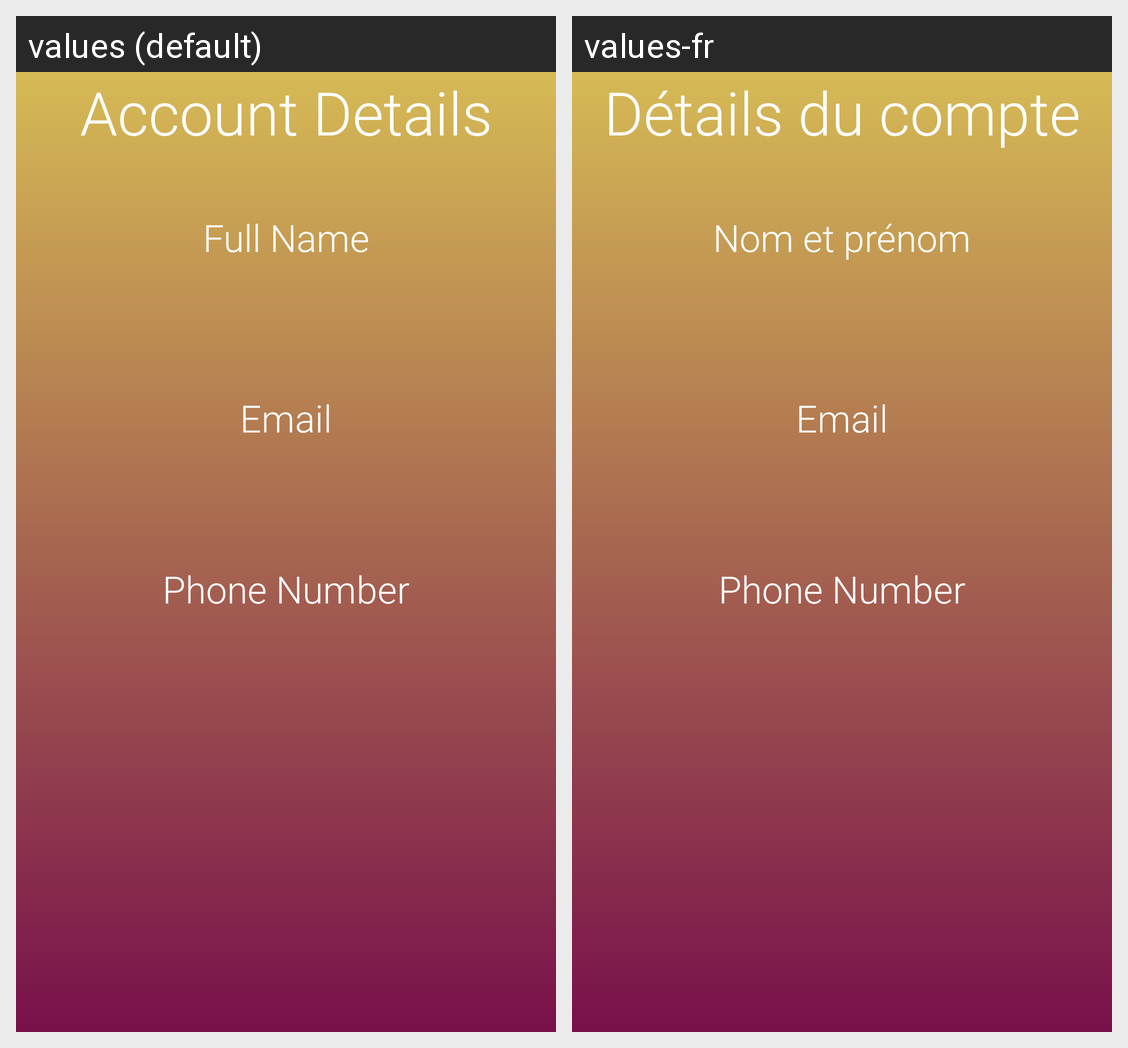

For this localized Android screen grid, give each drawn string resource with its value in every locale shown.
Android screen res/layout/activity_view_account_details.xml rendered under 2 locales, left to right: values (default), values-fr. Device: Nexus 5 (rendered at 1080×1920; each locale shown at half size, 540×960, under a caption strip naming it); theme Theme.StudioXOttawa.
Strings drawn on this screen, with the default value and each locale's value (text and hints the layout hard-codes, and strings that could not be matched under every locale, appear in the picture but are not listed):

account_details
  values: Account Details
  values-fr: Détails du compte

full_name
  values: Full Name
  values-fr: Nom et prénom

email_minus_colon
  values: Email
  values-fr: Email
